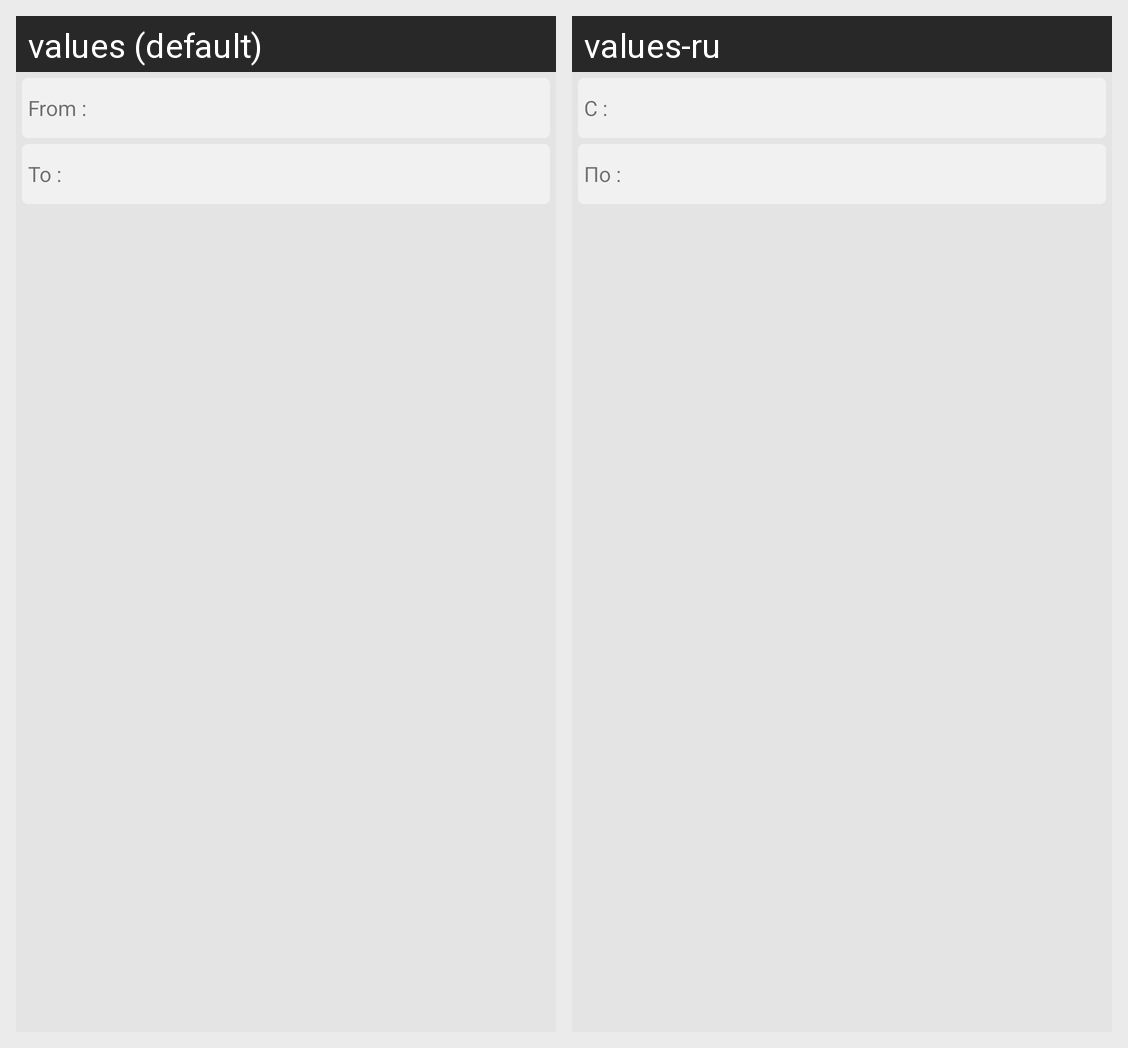

This grid shows one Android layout under two languages. Give, for every string resource on the screen, its name, the default text and each shown locale's text.
Android screen res/layout/alert_time_period.xml rendered under 2 locales, left to right: values (default), values-ru. Device: Nexus 5 (rendered at 1080×1920; each locale shown at half size, 540×960, under a caption strip naming it); theme Theme.Design.Light.NoActionBar.
Strings drawn on this screen, with the default value and each locale's value (text and hints the layout hard-codes, and strings that could not be matched under every locale, appear in the picture but are not listed):

time_period_start
  values: From :
  values-ru: С :

time_period_end
  values: To :
  values-ru: По :
